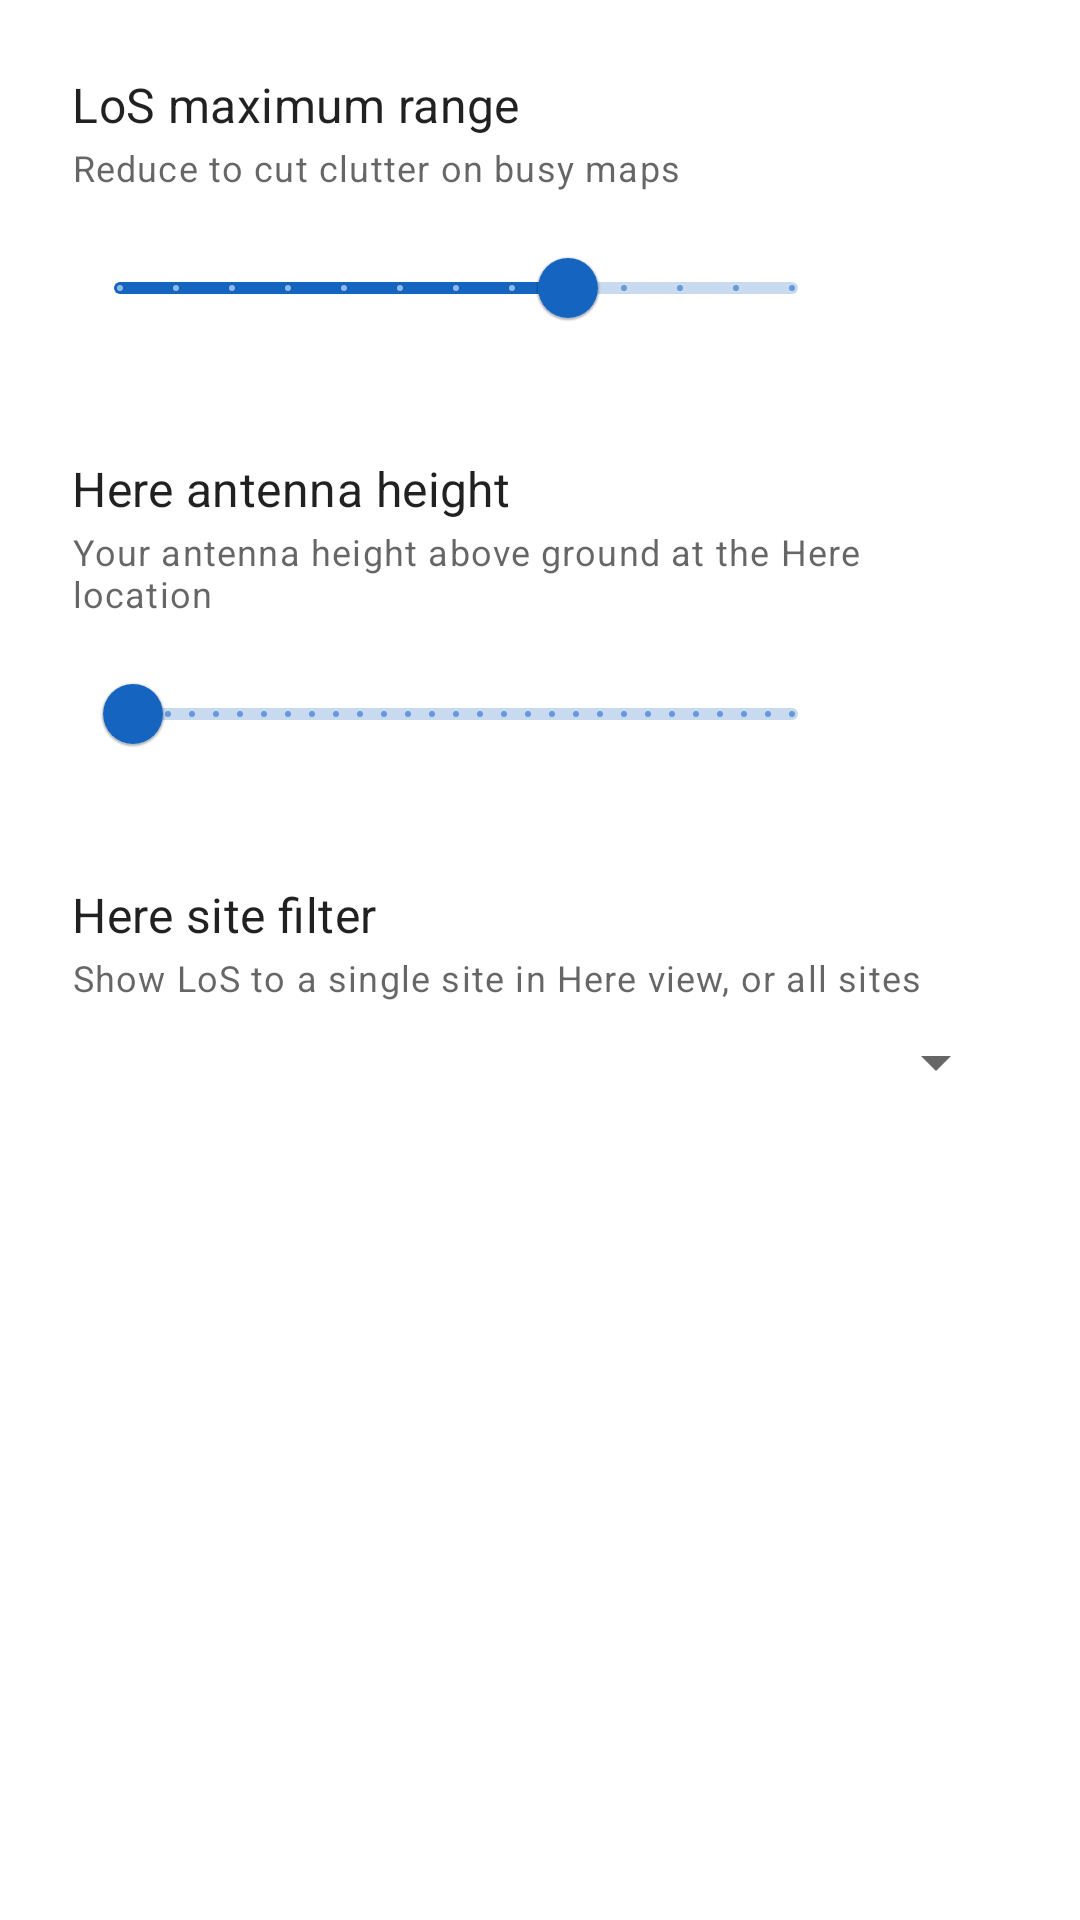

This screen was rendered from an Android layout file. Write that file and the resources it references.
<!-- AndroidManifest.xml: application theme Theme.RocLoc -->
<!-- res/layout/fragment_settings.xml -->
<?xml version="1.0" encoding="utf-8"?>
<ScrollView
    xmlns:android="http://schemas.android.com/apk/res/android"
    xmlns:app="http://schemas.android.com/apk/res-auto"
    android:layout_width="match_parent"
    android:layout_height="match_parent"
    android:background="?attr/colorSurface">

    <LinearLayout
        android:layout_width="match_parent"
        android:layout_height="wrap_content"
        android:orientation="vertical"
        android:padding="24dp">

        
        <TextView
            android:layout_width="match_parent"
            android:layout_height="wrap_content"
            android:text="LoS maximum range"
            android:textAppearance="?attr/textAppearanceSubtitle1" />

        <TextView
            android:layout_width="match_parent"
            android:layout_height="wrap_content"
            android:layout_marginTop="2dp"
            android:text="Reduce to cut clutter on busy maps"
            android:textAppearance="?attr/textAppearanceCaption"
            android:textColor="?attr/colorControlNormal" />

        <LinearLayout
            android:layout_width="match_parent"
            android:layout_height="wrap_content"
            android:orientation="horizontal"
            android:gravity="center_vertical"
            android:layout_marginTop="8dp">

            <com.google.android.material.slider.Slider
                android:id="@+id/losRangeSlider"
                android:layout_width="0dp"
                android:layout_height="wrap_content"
                android:layout_weight="1"
                android:valueFrom="10"
                android:valueTo="70"
                android:stepSize="5"
                android:value="50"
                app:labelBehavior="gone" />

            <TextView
                android:id="@+id/losRangeLabel"
                android:layout_width="48dp"
                android:layout_height="wrap_content"
                android:layout_marginStart="8dp"
                android:textAppearance="?attr/textAppearanceBody1"
                android:textAlignment="center" />

        </LinearLayout>

        
        <TextView
            android:layout_width="match_parent"
            android:layout_height="wrap_content"
            android:layout_marginTop="32dp"
            android:text="Here antenna height"
            android:textAppearance="?attr/textAppearanceSubtitle1" />

        <TextView
            android:layout_width="match_parent"
            android:layout_height="wrap_content"
            android:layout_marginTop="2dp"
            android:text="Your antenna height above ground at the Here location"
            android:textAppearance="?attr/textAppearanceCaption"
            android:textColor="?attr/colorControlNormal" />

        <LinearLayout
            android:layout_width="match_parent"
            android:layout_height="wrap_content"
            android:orientation="horizontal"
            android:gravity="center_vertical"
            android:layout_marginTop="8dp">

            <com.google.android.material.slider.Slider
                android:id="@+id/antennaHeightSlider"
                android:layout_width="0dp"
                android:layout_height="wrap_content"
                android:layout_weight="1"
                android:valueFrom="1"
                android:valueTo="50"
                android:stepSize="1"
                android:value="2"
                app:labelBehavior="gone" />

            <TextView
                android:id="@+id/antennaHeightLabel"
                android:layout_width="48dp"
                android:layout_height="wrap_content"
                android:layout_marginStart="8dp"
                android:textAppearance="?attr/textAppearanceBody1"
                android:textAlignment="center" />

        </LinearLayout>

        
        <TextView
            android:layout_width="match_parent"
            android:layout_height="wrap_content"
            android:layout_marginTop="32dp"
            android:text="Here site filter"
            android:textAppearance="?attr/textAppearanceSubtitle1" />

        <TextView
            android:layout_width="match_parent"
            android:layout_height="wrap_content"
            android:layout_marginTop="2dp"
            android:text="Show LoS to a single site in Here view, or all sites"
            android:textAppearance="?attr/textAppearanceCaption"
            android:textColor="?attr/colorControlNormal" />

        <Spinner
            android:id="@+id/siteFilterSpinner"
            android:layout_width="match_parent"
            android:layout_height="wrap_content"
            android:layout_marginTop="8dp" />

    </LinearLayout>
</ScrollView>
<!-- resources referenced by this layout -->
<resources>
  <style name="Theme.RocLoc" parent="Theme.MaterialComponents.DayNight.NoActionBar">
          <item name="colorPrimary">@color/colorPrimary</item>
          <item name="colorPrimaryVariant">@color/colorPrimaryVariant</item>
          <item name="colorOnPrimary">@color/colorOnPrimary</item>
          <item name="colorSecondary">@color/colorSecondary</item>
          <item name="colorOnSecondary">@color/colorOnSecondary</item>
          <item name="android:statusBarColor">?attr/colorPrimaryVariant</item>
      </style>
  <color name="colorPrimary">#FF1565C0</color>
  <color name="colorPrimaryVariant">#FF003c8f</color>
  <color name="colorOnPrimary">#FFFFFFFF</color>
  <color name="colorSecondary">#FF4CAF50</color>
  <color name="colorOnSecondary">#FF000000</color>
</resources>
